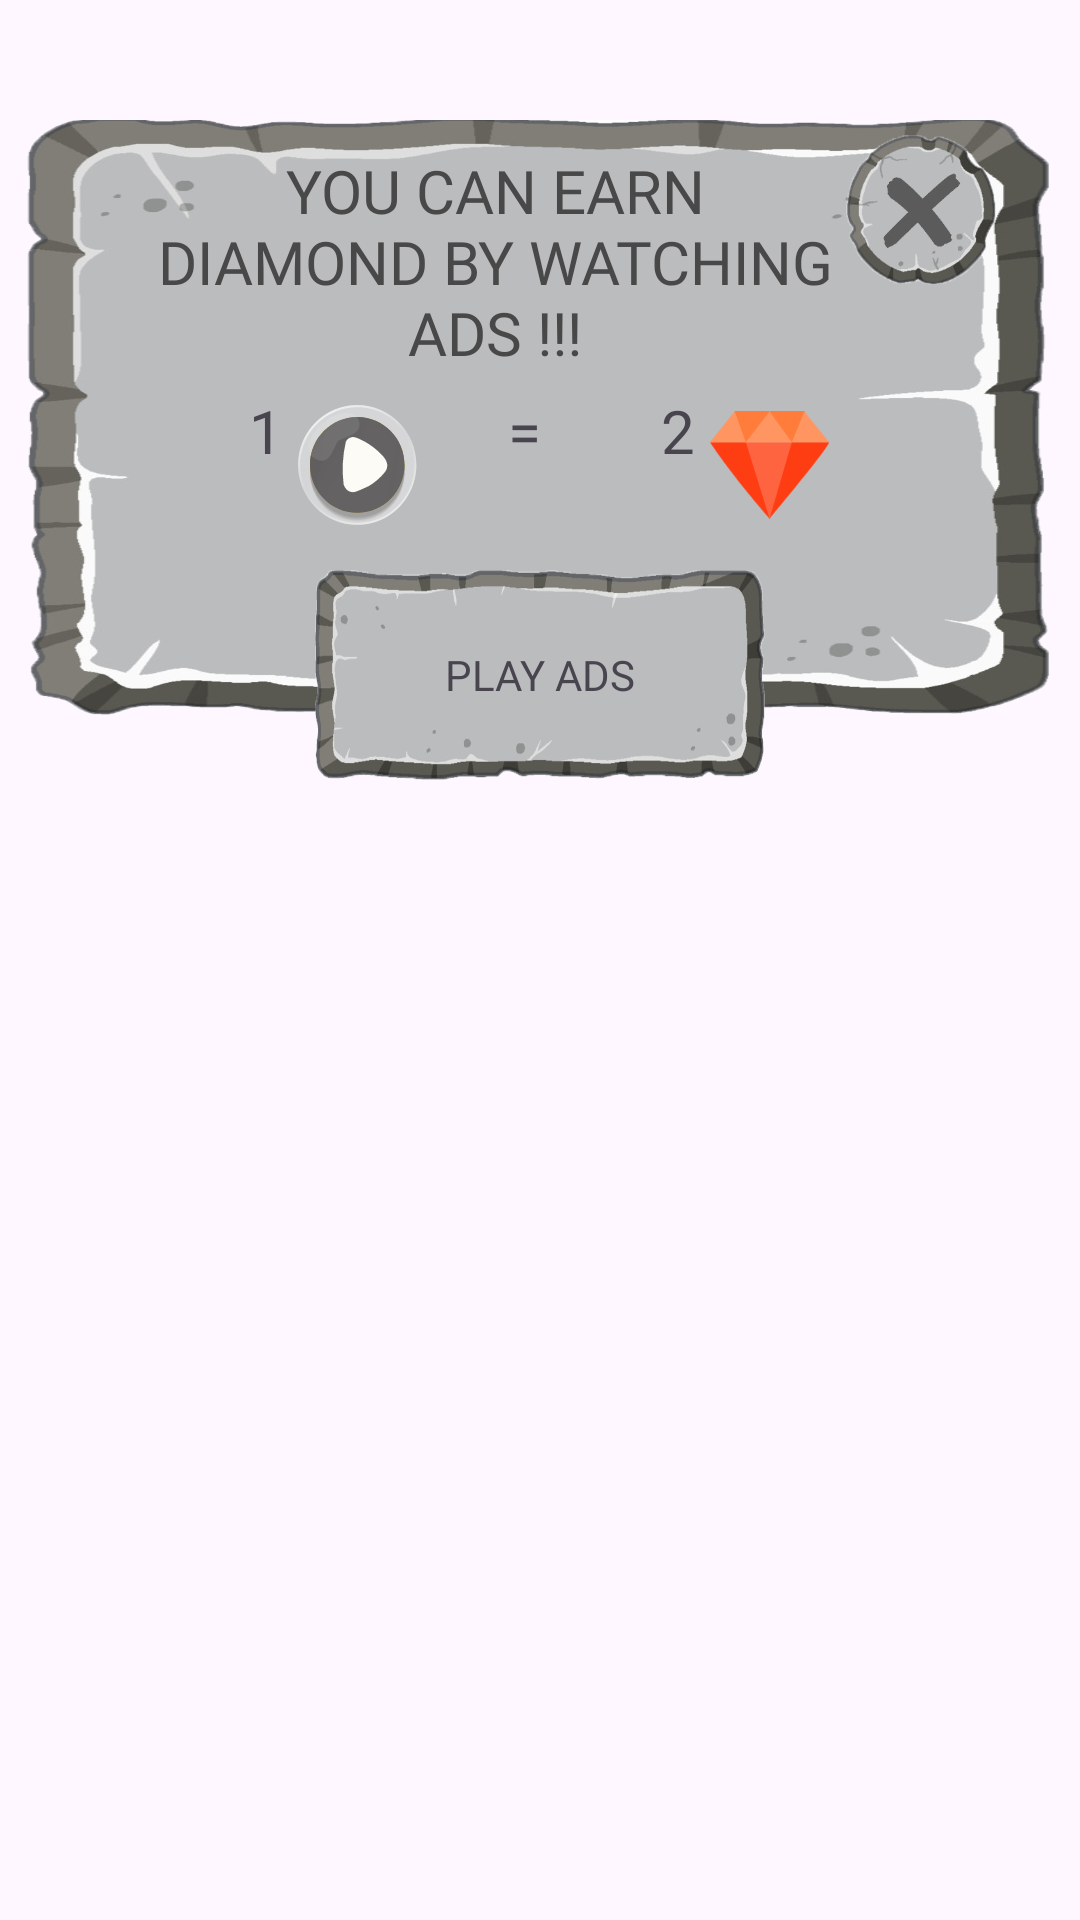

The Android layout XML behind this screen, and the referenced resources:
<!-- AndroidManifest.xml: application theme Theme.BrainAdorn -->
<!-- res/layout/diamond_shop_alert.xml -->
<?xml version="1.0" encoding="utf-8"?>
<RelativeLayout xmlns:android="http://schemas.android.com/apk/res/android"
    android:layout_width="400dp"
    android:layout_height="wrap_content"
    android:orientation="vertical"
    android:layout_centerInParent="true"
    android:background="@android:color/transparent"
    >
    <TextView
        android:id="@+id/custom_alert"

        android:layout_width="400dp"
        android:layout_height="200dp"
        android:background="@drawable/levelcomplete"
        android:gravity="center_horizontal"
        android:paddingTop="10dp"
        android:paddingEnd="80dp"
        android:paddingStart="50dp"

        android:fontFamily="@font/bungee_regular"
        android:layout_centerHorizontal="true"
        android:text="YOU CAN EARN DIAMOND BY WATCHING ADS !!!"
        android:paddingRight="40dp"
        android:paddingLeft="40dp"
        android:textColor="#484848"
        android:textSize="20sp"
        android:layout_marginTop="40dp"


        />


    <LinearLayout
        android:id="@+id/howManyHint"
        android:layout_marginTop="130dp"
        android:layout_marginBottom="30dp"
        android:gravity="center_horizontal"

        android:layout_width="wrap_content"
        android:layout_height="wrap_content"
        android:orientation="horizontal"
        android:layout_centerHorizontal="true"
        >

        <TextView
            android:layout_width="wrap_content"
            android:layout_height="wrap_content"
            android:text="1"
            android:fontFamily="@font/comix_loud"
            android:textSize="20sp"
            android:layout_marginRight="5dp"
            />


        <ImageView
            android:layout_marginTop="5dp"
            android:layout_width="40dp"
            android:layout_height="40dp"
            android:src="@drawable/truth_and_dare_btn_bg_v"
            android:layout_marginRight="30dp"

            />

        <TextView
            android:layout_width="wrap_content"
            android:layout_height="wrap_content"
            android:text="="
            android:fontFamily="@font/comix_loud"
            android:textSize="20sp"
            android:layout_marginRight="40dp"
            />

        <TextView

            android:layout_width="wrap_content"
            android:layout_height="wrap_content"
            android:text="2"
            android:fontFamily="@font/comix_loud"
            android:textSize="20sp"
            android:layout_marginRight="5dp"/>


        <ImageView
            android:layout_marginTop="5dp"
            android:layout_width="40dp"
            android:layout_height="40dp"
            android:src="@drawable/wg_dimond_v"

            />

    </LinearLayout>



    <TextView
        android:id="@+id/posBtn"
        android:layout_width="150dp"
        android:layout_height="70dp"
        android:layout_alignParentTop="true"
        android:layout_centerHorizontal="true"
        android:layout_marginTop="190dp"

        android:background="@drawable/levelindicator"
        android:clickable="true"
        android:focusable="true"
        android:fontFamily="@font/comix_loud"
        android:foreground="?attr/selectableItemBackground"
        android:gravity="center"
        android:longClickable="true"
        android:text="PLAY ADS" />


    <TextView
        android:id="@+id/negBtn"
        android:layout_width="50dp"
        android:layout_height="50dp"
        android:layout_alignParentTop="true"
        android:layout_alignParentRight="true"
        android:layout_marginTop="45dp"
        android:layout_marginRight="28dp"
        android:background="@drawable/dismiss"
        android:clickable="true"
        android:focusable="true"
        android:fontFamily="@font/comix_loud"
        android:foreground="?attr/selectableItemBackground"
        android:gravity="center"
        android:longClickable="true" />


</RelativeLayout>
<!-- resources referenced by this layout -->
<resources>
  <!-- drawable dismiss: png bitmap (drawable, 16980 bytes) -->
  <!-- drawable levelcomplete: png bitmap (drawable, 154672 bytes) -->
  <!-- drawable levelindicator: png bitmap (drawable, 80173 bytes) -->
  <!-- drawable truth_and_dare_btn_bg_v: vector/xml drawable (drawable, 14474 chars, omitted) -->
  <!-- drawable wg_dimond_v (drawable) -->
  <vector xmlns:android="http://schemas.android.com/apk/res/android"
      android:width="28dp"
      android:height="25dp"
      android:viewportWidth="28"
      android:viewportHeight="25">
      <path
          android:fillColor="#FFFF3D12"
          android:pathData="M27.78 7.2C27.75 8.44 13.88 25 13.88 25S5.36 15.34 0 7.2h27.78Z"/>
      <path
          android:fillColor="#FFFF7C3B"
          android:pathData="M22.01 0H13.9 5.76L0 7.2h13.89 13.89L22 0Z"/>
      <path
          android:fillColor="#FFFFFFFF"
          android:fillAlpha="0.2"
          android:pathData="M8.36 7.2L13.9 0l5.2 7.2H8.36Z"/>
      <path
          android:fillColor="#FFFFFFFF"
          android:fillAlpha="0.2"
          android:pathData="M8.36 7.2L13.9 25l5.2-17.8H8.36Z"/>
      <path
          android:fillColor="#FFFFFFFF"
          android:fillAlpha="0.2"
          android:pathData="M5.76 0l2.6 7.2H0L5.76 0Z"/>
      <path
          android:fillColor="#FFFFFFFF"
          android:fillAlpha="0.2"
          android:pathData="M22.01 0L19.1 7.2h8.69L22 0Z"/>
  </vector>
  <style name="Theme.BrainAdorn" parent="Base.Theme.BrainAdorn" />
  <style name="Base.Theme.BrainAdorn" parent="Theme.Material3.DayNight.NoActionBar">
          
          
      </style>
</resources>
